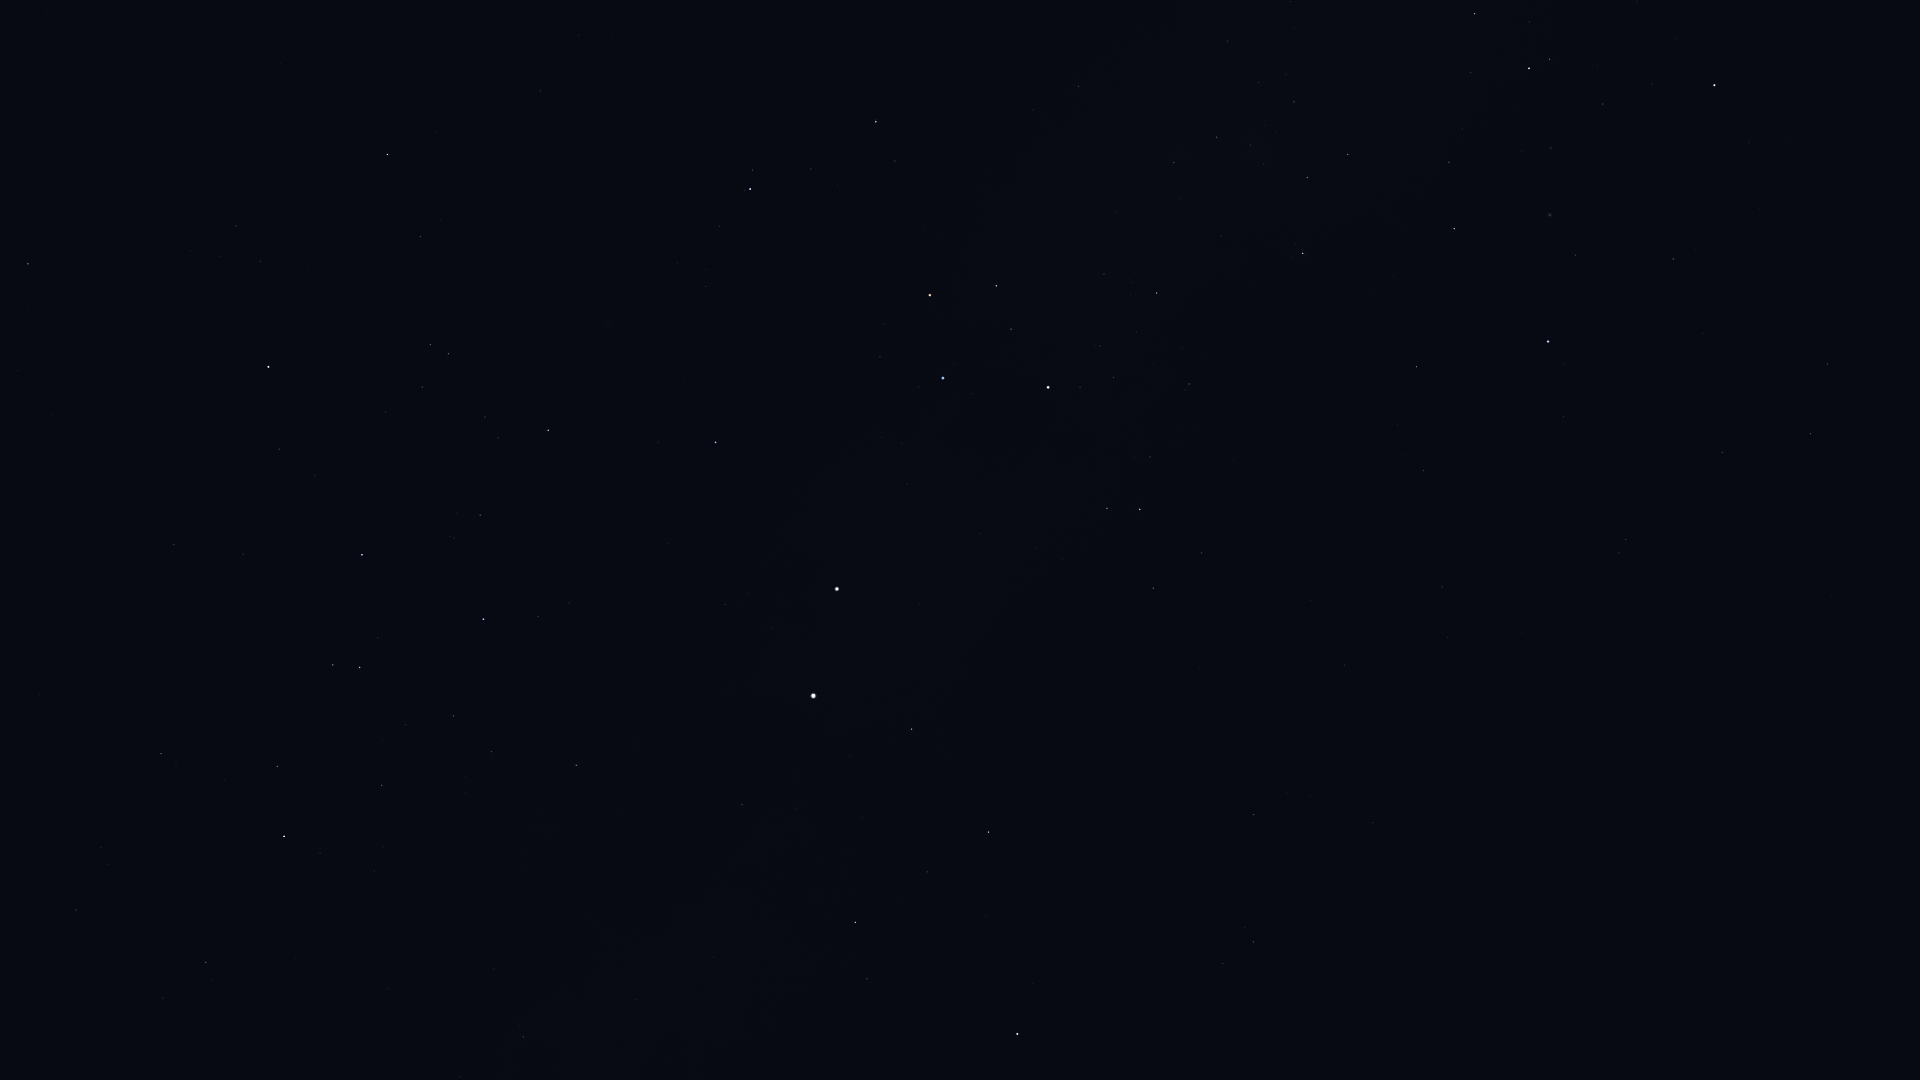

The file beside this chart, header and first rows:
Star_ID, Name, X, Y
25918, HIP 25918, 1838, 674
26380, Bubup, 1893, 626
34481, HIP 34481, 1811, 434
35228, HIP 35228, 1827, 364
37284, Ceibo, 1666, 592
37504, HIP 37504, 1722, 453
39794, HIP 39794, 1703, 333
40702, HIP 40702, 1626, 539
41037, Avior, 1714, 85
41312, HIP 41312, 1673, 259
42568, HIP 42568, 1652, 84
44382, HIP 44382, 1576, 255
45080, HIP 45080, 1550, 59
45238, Miaplacidus, 1548, 342
45556, Aspidiske, 1529, 68
50099, HIP 50099, 1416, 367
50371, HIP 50371, 1348, 154
51232, HIP 51232, 1294, 102
51839, HIP 51839, 1442, 587
52419, HIP 52419, 1303, 253
52468, HIP 52468, 1264, 164
53253, HIP 53253, 1217, 137
54463, HIP 54463, 1174, 163
56480, HIP 56480, 1033, 110
56561, HIP 56561, 1157, 293
57291, Uklun, 1071, 221
57363, HIP 57363, 1189, 384
59196, HIP 59196, 876, 122
59747, Imai, 996, 286
60000, HIP 60000, 1344, 665
60260, Ginan, 1011, 329
60644, Tupã, 1066, 402
60718, Acrux, 1048, 387
60823, HIP 60823, 811, 169
61084, Gacrux, 930, 295
61199, HIP 61199, 1202, 553
61585, HIP 61585, 1140, 509
62322, HIP 62322, 1107, 508
62434, Mimosa, 943, 378
65109, HIP 65109, 387, 154
65936, HIP 65936, 421, 236
66047, Dofida, 593, 341
66657, HIP 66657, 716, 442
67464, HIP 67464, 430, 344
67472, HIP 67472, 448, 354
68282, HIP 68282, 485, 417
68702, Hadar, 837, 589
68895, HIP 68895, 28, 264
68933, Menkent, 268, 367
69415, HIP 69415, 28, 306
70306, HIP 70306, 18, 370
70576, HIP 70576, 454, 538
70638, HIP 70638, 1373, 823
71352, HIP 71352, 362, 555
71536, HIP 71536, 538, 616
71681, Toliman, 813, 696
71683, Rigil Kentaurus, 813, 696
71860, HIP 71860, 483, 619
71908, HIP 71908, 912, 729
72370, HIP 72370, 1254, 815
... 21 more rows
